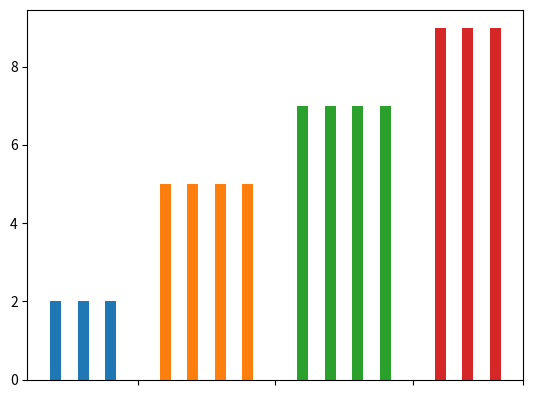

The matplotlib source for this figure:
import matplotlib.pyplot as plt


BAR_WIDTH = 2


def get_x_coordinates_of_bars(symptoms, x_coordinate):
    x_coordinates = []
    for bar_number, _ in enumerate(symptoms):
        x_coordinate += BAR_WIDTH
        x_coordinates.append(x_coordinate)
    return x_coordinates, x_coordinate


def draw_bars(symptom_scores, axes):
    distance_from_0x = 0
    x_ticks_coord = []
    for symptom_complex in symptom_scores:
        for complex_name, symptoms_dict in symptom_complex.items():
            x_coordinates_of_bars, distance_from_0x = get_x_coordinates_of_bars(
                symptoms_dict,
                distance_from_0x
            )
            bars_height = list(symptoms_dict.values())
            axes.bar(x_coordinates_of_bars, bars_height)
        distance_from_0x += BAR_WIDTH
        x_ticks_coord.append(distance_from_0x)
    return x_ticks_coord


def create_figure(symptom_scores):
    figure = plt.figure()
    axes = figure.add_subplot(111)
    x_ticks = draw_bars(symptom_scores, axes)
    axes.set_xticks(x_ticks)
    axes.set_xticklabels([])
    plt.show()


if __name__ == "__main__":
    symptom_scores = [
        {
            'Тревожность': {
                'первый симптокомплекс': 2,
                'второй симптокомплекс': 2,
                'третий симптокомплекс': 2
            }
        },
        {
            'Агрессия': {
                'первый симптокомплекс': 5,
                'второй симптокомплекс': 5,
                'третий симптокомплекс': 5,
                'четвёртый симптокомплекс': 5
            }
        },
        {
            'Асоциальность': {
                'первый симптокомплекс': 7,
                'второй симптокомплекс': 7,
                'третий симптокомплекс': 7,
                'четвёртый симптокомплекс': 7
            }
        },
        {
            'Социальный статус': {
                'первый симптокомплекс': 9,
                'второй симптокомплекс': 9,
                'третий симптокомплекс': 9,
            }
        }
    ]
    create_figure(symptom_scores)
